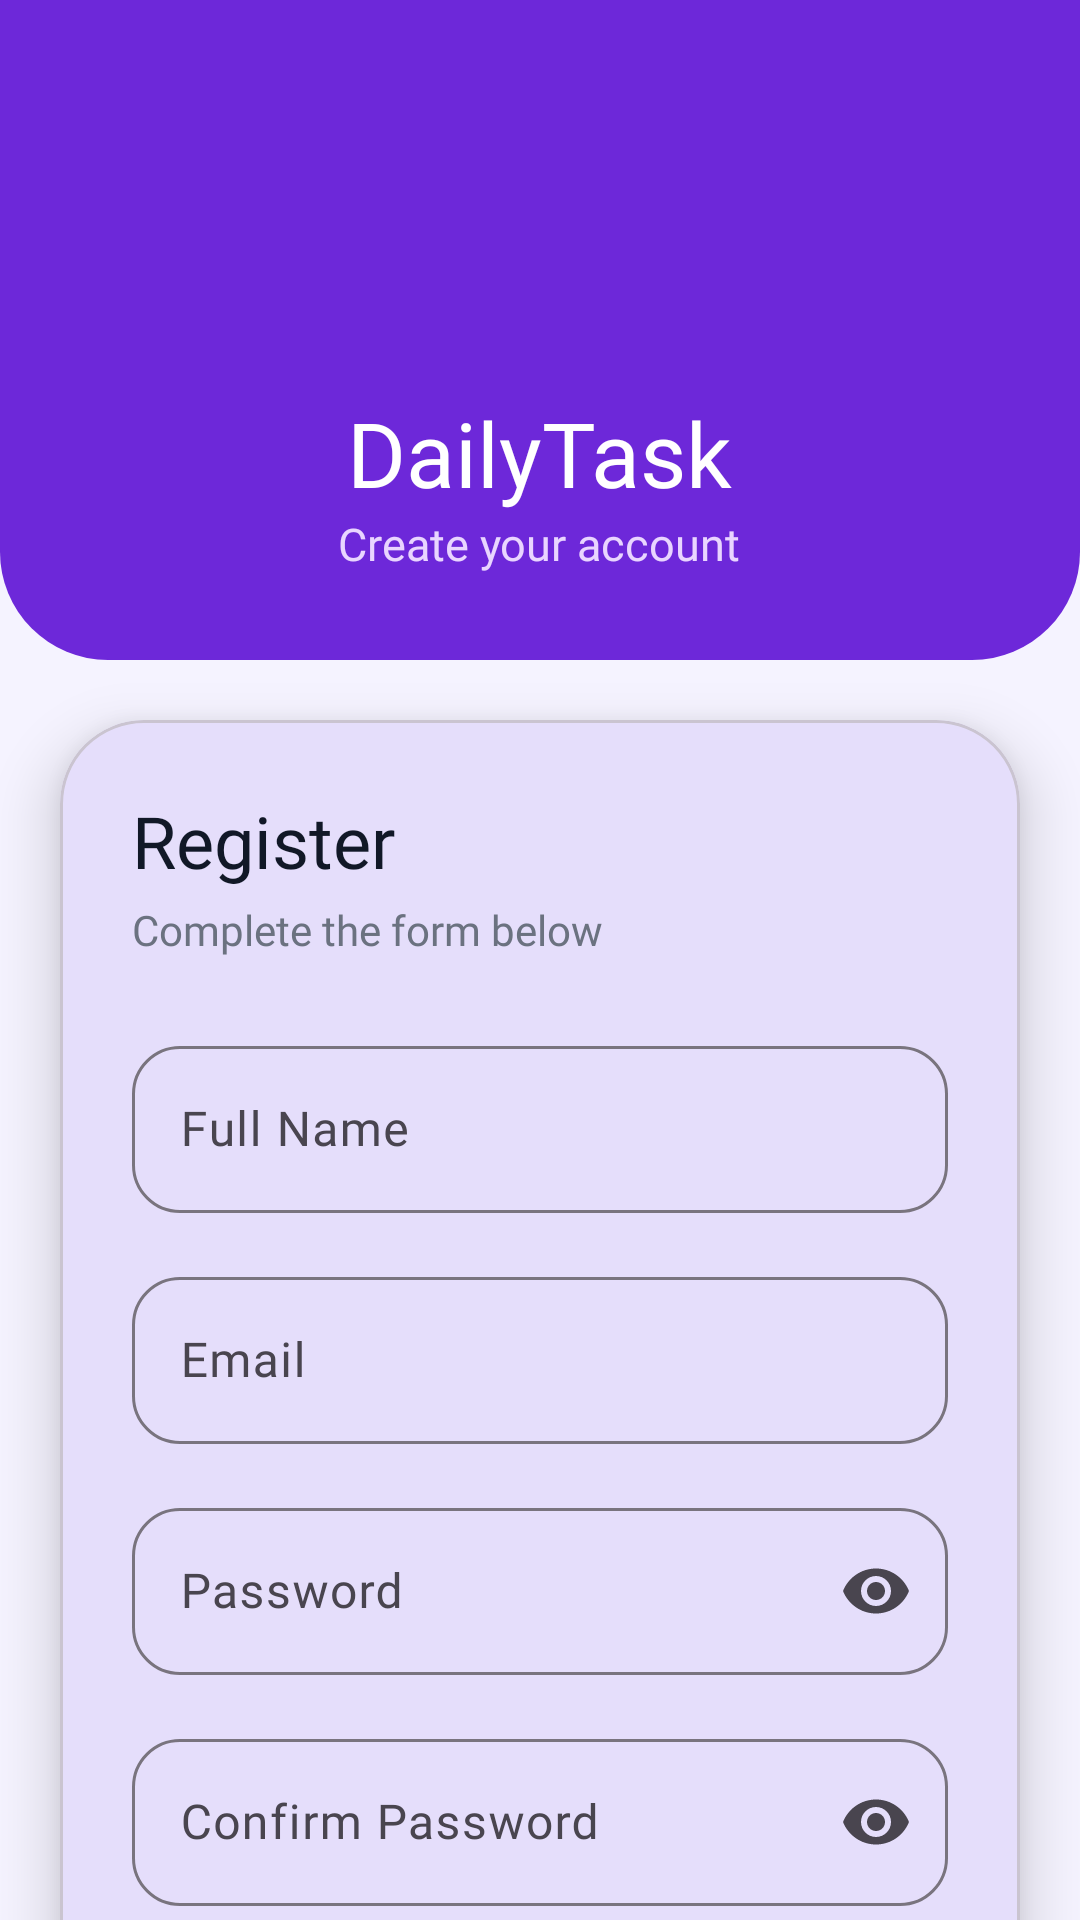

Here is an Android app screen rendered from its layout file. Give the layout XML and the strings, colors and styles it references.
<!-- AndroidManifest.xml: application theme Theme.DailyTask -->
<!-- res/layout/activity_register.xml -->
<?xml version="1.0" encoding="utf-8"?>
<androidx.core.widget.NestedScrollView
    xmlns:android="http://schemas.android.com/apk/res/android"
    xmlns:app="http://schemas.android.com/apk/res-auto"
    android:layout_width="match_parent"
    android:layout_height="match_parent"
    android:fillViewport="true"
    android:background="#F5F3FF">

    <LinearLayout
        android:layout_width="match_parent"
        android:layout_height="wrap_content"
        android:orientation="vertical">

        

        <LinearLayout
            android:layout_width="match_parent"
            android:layout_height="220dp"
            android:background="@drawable/bg_header"
            android:gravity="center"
            android:orientation="vertical">

            <ImageView
                android:id="@+id/imgLogo"
                android:layout_width="90dp"
                android:layout_height="90dp"
                android:src="@drawable/ic_logo"
                android:contentDescription="@string/app_name"/>

            <TextView
                android:layout_width="wrap_content"
                android:layout_height="wrap_content"
                android:layout_marginTop="12dp"
                android:text="DailyTask"
                android:textSize="30sp"
                android:textColor="@android:color/white"
                android:fontFamily="@font/poppins_bold"/>

            <TextView
                android:layout_width="wrap_content"
                android:layout_height="wrap_content"
                android:text="Create your account"
                android:textSize="15sp"
                android:textColor="#E9D5FF"
                android:fontFamily="@font/poppins_regular"/>

        </LinearLayout>

        

        <com.google.android.material.card.MaterialCardView
            android:layout_width="match_parent"
            android:layout_height="wrap_content"
            android:layout_marginHorizontal="20dp"
            android:layout_marginTop="20dp"
            android:layout_marginBottom="20dp"
            app:cardCornerRadius="28dp"
            app:cardElevation="12dp">

            <LinearLayout
                android:layout_width="match_parent"
                android:layout_height="wrap_content"
                android:orientation="vertical"
                android:padding="24dp">

                <TextView
                    android:layout_width="wrap_content"
                    android:layout_height="wrap_content"
                    android:text="Register"
                    android:textSize="24sp"
                    android:textColor="#111827"
                    android:fontFamily="@font/poppins_bold"/>

                <TextView
                    android:layout_width="wrap_content"
                    android:layout_height="wrap_content"
                    android:layout_marginTop="4dp"
                    android:layout_marginBottom="24dp"
                    android:text="Complete the form below"
                    android:textColor="#6B7280"
                    android:fontFamily="@font/poppins_regular"/>

                

                <com.google.android.material.textfield.TextInputLayout
                    android:id="@+id/tilName"
                    android:layout_width="match_parent"
                    android:layout_height="wrap_content"
                    android:hint="Full Name"
                    app:boxBackgroundMode="outline"
                    app:boxCornerRadiusTopStart="16dp"
                    app:boxCornerRadiusTopEnd="16dp"
                    app:boxCornerRadiusBottomStart="16dp"
                    app:boxCornerRadiusBottomEnd="16dp">

                    <com.google.android.material.textfield.TextInputEditText
                        android:id="@+id/etName"
                        android:layout_width="match_parent"
                        android:layout_height="wrap_content"
                        android:fontFamily="@font/poppins_regular"
                        android:inputType="textPersonName"/>

                </com.google.android.material.textfield.TextInputLayout>

                <Space
                    android:layout_width="match_parent"
                    android:layout_height="16dp"/>

                

                <com.google.android.material.textfield.TextInputLayout
                    android:id="@+id/tilEmail"
                    android:layout_width="match_parent"
                    android:layout_height="wrap_content"
                    android:hint="Email"
                    app:boxBackgroundMode="outline"
                    app:boxCornerRadiusTopStart="16dp"
                    app:boxCornerRadiusTopEnd="16dp"
                    app:boxCornerRadiusBottomStart="16dp"
                    app:boxCornerRadiusBottomEnd="16dp">

                    <com.google.android.material.textfield.TextInputEditText
                        android:id="@+id/etEmail"
                        android:layout_width="match_parent"
                        android:layout_height="wrap_content"
                        android:fontFamily="@font/poppins_regular"
                        android:inputType="textEmailAddress"/>

                </com.google.android.material.textfield.TextInputLayout>

                <Space
                    android:layout_width="match_parent"
                    android:layout_height="16dp"/>

                

                <com.google.android.material.textfield.TextInputLayout
                    android:id="@+id/tilPassword"
                    android:layout_width="match_parent"
                    android:layout_height="wrap_content"
                    android:hint="Password"
                    app:endIconMode="password_toggle"
                    app:boxBackgroundMode="outline"
                    app:boxCornerRadiusTopStart="16dp"
                    app:boxCornerRadiusTopEnd="16dp"
                    app:boxCornerRadiusBottomStart="16dp"
                    app:boxCornerRadiusBottomEnd="16dp">

                    <com.google.android.material.textfield.TextInputEditText
                        android:id="@+id/etPassword"
                        android:layout_width="match_parent"
                        android:layout_height="wrap_content"
                        android:fontFamily="@font/poppins_regular"
                        android:inputType="textPassword"/>

                </com.google.android.material.textfield.TextInputLayout>

                <Space
                    android:layout_width="match_parent"
                    android:layout_height="16dp"/>

                

                <com.google.android.material.textfield.TextInputLayout
                    android:id="@+id/tilConfirmPassword"
                    android:layout_width="match_parent"
                    android:layout_height="wrap_content"
                    android:hint="Confirm Password"
                    app:endIconMode="password_toggle"
                    app:boxBackgroundMode="outline"
                    app:boxCornerRadiusTopStart="16dp"
                    app:boxCornerRadiusTopEnd="16dp"
                    app:boxCornerRadiusBottomStart="16dp"
                    app:boxCornerRadiusBottomEnd="16dp">

                    <com.google.android.material.textfield.TextInputEditText
                        android:id="@+id/etConfirmPassword"
                        android:layout_width="match_parent"
                        android:layout_height="wrap_content"
                        android:fontFamily="@font/poppins_regular"
                        android:inputType="textPassword"/>

                </com.google.android.material.textfield.TextInputLayout>

                <Space
                    android:layout_width="match_parent"
                    android:layout_height="28dp"/>

                <com.google.android.material.button.MaterialButton
                    android:id="@+id/btnRegister"
                    android:layout_width="match_parent"
                    android:layout_height="56dp"
                    android:text="Create Account"
                    android:textAllCaps="false"
                    android:textSize="16sp"
                    android:fontFamily="@font/poppins_semibold"
                    android:backgroundTint="#6D28D9"
                    app:cornerRadius="18dp"/>

                <ProgressBar
                    android:id="@+id/progressBar"
                    android:layout_width="wrap_content"
                    android:layout_height="wrap_content"
                    android:layout_gravity="center"
                    android:layout_marginTop="18dp"
                    android:visibility="gone"/>

                <LinearLayout
                    android:layout_width="wrap_content"
                    android:layout_height="wrap_content"
                    android:layout_gravity="center"
                    android:layout_marginTop="22dp"
                    android:orientation="horizontal">

                    <TextView
                        android:layout_width="wrap_content"
                        android:layout_height="wrap_content"
                        android:text="Already have an account?"
                        android:textColor="#6B7280"
                        android:fontFamily="@font/poppins_regular"/>

                    <TextView
                        android:id="@+id/txtLogin"
                        android:layout_width="wrap_content"
                        android:layout_height="wrap_content"
                        android:text=" Login"
                        android:textColor="#6D28D9"
                        android:textStyle="bold"
                        android:fontFamily="@font/poppins_semibold"/>

                </LinearLayout>

            </LinearLayout>

        </com.google.android.material.card.MaterialCardView>

    </LinearLayout>

</androidx.core.widget.NestedScrollView>
<!-- resources referenced by this layout -->
<resources>
  <!-- drawable bg_header (drawable) -->
  <?xml version="1.0" encoding="utf-8"?>
  <shape xmlns:android="http://schemas.android.com/apk/res/android">
  
      <solid android:color="#6D28D9"/>
  
      <corners
          android:bottomLeftRadius="36dp"
          android:bottomRightRadius="36dp"/>
  
  </shape>
  <!-- drawable ic_logo: webp bitmap (mipmap-hdpi, 2728 bytes) -->
  <string name="app_name">DailyTask</string>
  <style name="Theme.DailyTask" parent="Theme.Material3.DayNight.NoActionBar">
  
          <item name="colorPrimary">@color/primary</item>
          <item name="colorPrimaryContainer">@color/primary_light</item>
  
          <item name="colorSecondary">@color/secondary</item>
  
          <item name="android:statusBarColor">@color/primary_dark</item>
  
          <item name="android:navigationBarColor">@color/background</item>
  
          <item name="android:windowBackground">@color/background</item>
  
      </style>
  <color name="primary">#4F46E5</color>
  <color name="primary_light">#EEF2FF</color>
  <color name="secondary">#6366F1</color>
  <color name="primary_dark">#4338CA</color>
  <color name="background">#F8FAFC</color>
</resources>
